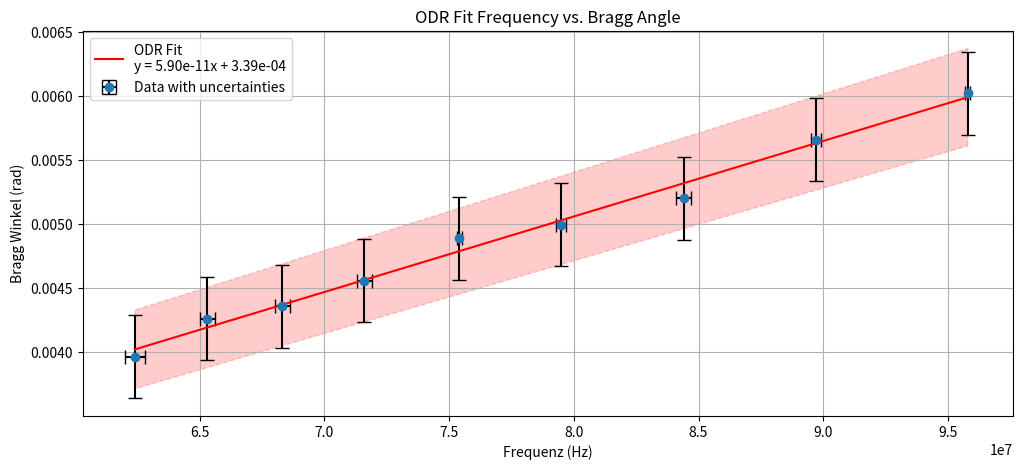

Write Python code to recreate this figure.
# Imports

import numpy as np
import matplotlib.pyplot as plt
from scipy import stats
from scipy import odr

# Given constants
n = 2.2
wavelength = 532e-9  # in meters
L = 0.02  # in meters
V = 4260  # in m/s
rad_to_degree_factor = 180 / np.pi

print(0.006 * rad_to_degree_factor, 0.000325 * rad_to_degree_factor)


# Define the function for Q as a function of F
def Q(F):
    return (2 * np.pi * wavelength * L * F ** 2) / (n ** 2 * V ** 2)


# Generate a range of frequencies
F_values = np.linspace(6e7, 1e8, 1000)  # from 1 kHz to 1 mHz

# Calculate Q for each frequency
Q_values = Q(F_values)


def theta(F):
    return 0.5 * wavelength * F / V


def get_bragg_angle(distances):
    return 0.5 * np.arctan(distances / 1.2614)


def get_bragg_angle_errors(dot_distances, dot_distance_errors):
    hypotenuse = 1.2614

    # Do a real error calculation / assumption here...
    hypotenuse_error = np.sqrt(0.025 ** 2 + 0.41 ** 2)

    dt_dg = (dot_distance_errors / hypotenuse) ** 2
    dt_da = (dot_distances * hypotenuse_error / (hypotenuse ** 2)) ** 2

    bragg_angle_errors = np.sqrt(dt_dg + dt_da)

    return bragg_angle_errors


# F = np.array([75.4, 79.4, 84.4]) *1e6 testvalues
def delta_theta(x, delta_x):  ##with tan
    L = 1.2614
    delta_L = 0.4e-3
    return np.sqrt((L * delta_x / (x ** 2 + L ** 2)) ** 2 + (x * delta_L / (L ** 2 + x ** 2)) ** 2)


# distances = np.array([9.75/2, 10.35/2, 11.25/2]) * 1e-3
# distances_2 = distances + 1.25e-3
# distances_3 = np.array([15.75, 14.25, 13.25])*5e-4

def theta_V(fs, distances):
    theta = distances / 1.2614

    return wavelength * fs / (np.sin(theta))


#hypotenuse_error = np.sqrt(0.025**2 + 0.41**2)


#theta_values = theta(F_values) *180/np.pi

# Plotting


f_werte = np.array([95.8, 89.7, 84.4, 79.5, 75.4, 71.6, 68.3, 65.3, 62.4]) * 1e6
f_unsicher = np.array([0.1, 0.2, 0.3, 0.2, 0.1, 0.3, 0.3, 0.3, 0.4]) * 1e6
f_error = f_werte * 1e-6
distances_3_2 = np.array([15.20, 14.28, 13.13, 12.61, 12.34, 11.5, 11, 10.75, 10]) * 1e-3
theta_b = get_bragg_angle(distances_3_2)
theta_b_unsicher = delta_theta(distances_3_2, 0.82e-3) * 0.5

print(list(zip(theta_b, theta_b_unsicher)))


## ODR-Modell definieren
def linear_func(p, x):
    return p[0] * x + p[1]


# ODR einrichten
linear_model = odr.Model(linear_func)
data = odr.RealData(f_werte, theta_b, sx=f_unsicher, sy=theta_b_unsicher)
odr_instance = odr.ODR(data, linear_model, beta0=[1e-16, 1e-8])

# ODR ausführen
output = odr_instance.run()
slope, intercept = output.beta
slope_err, intercept_err = output.sd_beta

# Berechnung der vorhergesagten y-Werte
theta_pred = slope * f_werte + intercept
theta_pred_minus = (slope + slope_err) * f_werte + (intercept + intercept_err)
theta_pred_plus = (slope - slope_err) * f_werte + (intercept - intercept_err)

# Plotten der Daten und der ODR-Fit-Linie
plt.figure(figsize=(12, 5))
plt.errorbar(f_werte, theta_b, yerr=theta_b_unsicher, xerr=f_unsicher, fmt='o', label='Data with uncertainties',
             capsize=5, ecolor='k')
plt.plot(f_werte, theta_pred, 'r-', label=f'ODR Fit\ny = {slope:.2e}x + {intercept:.2e}')
plt.fill_between(f_werte, theta_pred_minus, theta_pred_plus, ls='--', color='r', alpha=0.2)
plt.xlabel('Frequenz (Hz)')
plt.ylabel('Bragg Winkel (rad)')
plt.title('ODR Fit Frequency vs. Bragg Angle')
plt.legend()
plt.grid(True)
plt.savefig('Bragg_angle_vs_frequency.png', dpi=200)

# plt.show()


# velocity
def velocity_steigung(slope):
    n = 2.3
    return wavelength / (n * slope)


def velocity_steigung_err(slope, slope_err):
    n = 2.3
    dw = 0.5e-9
    dv_dw = 1 / (slope * n)
    dv_ds = wavelength / (slope ** 2 * n)
    return np.sqrt((dv_dw * dw) ** 2 + (dv_ds * slope_err) ** 2)


# print(delta_theta(distances_3_2, 0.8e-3), velocity_steigung_err(slope, slope_err))
print('v(slope), v_err:\n', velocity_steigung(slope), velocity_steigung_err(slope, slope_err))


def velocity_error(_lambda, delta_lambda, frequency, delta_frequency, bragg_angle
                   , delta_bragg_angle):
    dv_dl = frequency * delta_lambda / (2 * np.sin(bragg_angle))
    dv_df = _lambda * delta_frequency / (2 * np.sin(bragg_angle))
    dv_dt = _lambda * frequency * delta_bragg_angle / (2 * bragg_angle ** 2)
    errors = np.sqrt(dv_dl ** 2 + dv_df ** 2 + dv_dt ** 2)

    return errors


v_errors = velocity_error(wavelength, 0.05e-9, f_werte, f_unsicher, theta_b, theta_b_unsicher)
v_values = theta_V(f_werte, distances_3_2)
weights = 1 / (v_errors ** 2)
v_mean = np.sum(v_values * weights) / np.sum(weights)
v_mean_errors = np.sqrt(1 / np.sum(1 / v_errors ** 2))

print('v_values, v_errors:')
print(list(v_values), list(v_errors))
print(theta_b_unsicher)
print(v_mean, v_mean_errors)
